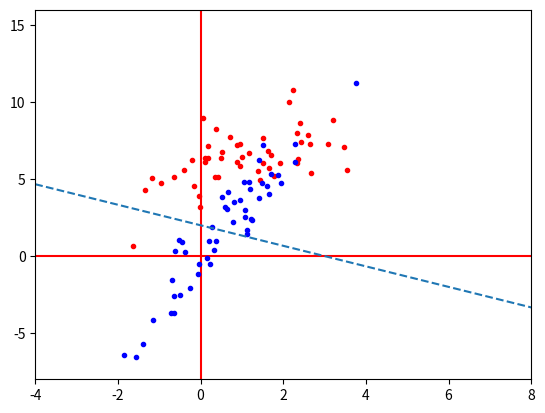
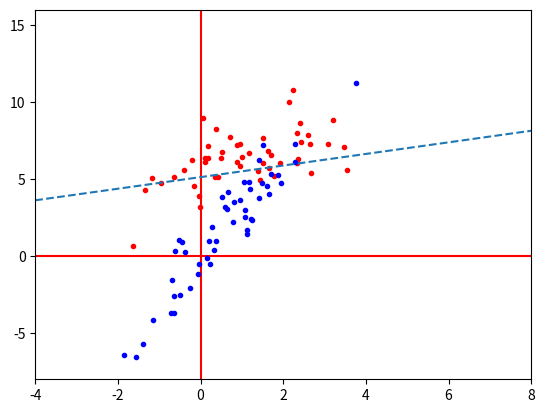

The matplotlib source for these figures, in order:
import numpy as np
import matplotlib.pyplot as plt
import random

class Line:
    # Represents a line as ax + by + c = 0
    def __init__(self, a = 1, b = 1, c = 0):
        self.a = a
        self.b = b
        self.c = c
        
    def value(self, point):
        # Calculates the value of the line at the given point
        return (self.a * point.x) + (self.b * point.y) + self.c


class Colors():
    RED = 1
    BLUE = 2
    NONE = 3
    
    
class Point:
    def __init__(self, x, y, color):
        self.x = x
        self.y = y
        self.color = color
    
    
def plot_line(line):
    # Draws a line and outputs it
    axes = plt.gca()
    x_vals = np.array(axes.get_xlim())
    y_vals = (-line.c - line.a * x_vals) / line.b
    plt.plot(x_vals, y_vals, '--')

    
class Perceptron:
    def __init__(self, line, red_points, blue_points, epochs, learning_rate):
        self.line = line
        self.red_points = red_points
        self.blue_points = blue_points
        self.epochs = epochs
        self.learning_rate = learning_rate

    def train(self, show_info = False):
        '''
        Calculates the line of best fit for the given points
        '''
        
        for i in range(1, self.epochs):
            point = self.get_random_point()
            
            if point.color == Colors.BLUE and self.point_is_in_area(point, Colors.RED):
                self.line.a -= self.learning_rate * point.x
                self.line.b -= self.learning_rate * point.y
                self.line.c -= self.learning_rate
                
            if point.color == Colors.RED and self.point_is_in_area(point, Colors.BLUE):
                self.line.a += self.learning_rate * point.x
                self.line.b += self.learning_rate * point.y
                self.line.c += self.learning_rate
                
            if i % 10 == 0 and show_info:
                self.show_error()
                
    def get_random_point(self):
        '''
        Selects a random point from the red or blue points and returns it
        '''
        
        color = random.choice([Colors.RED, Colors.BLUE])
        
        if color == Colors.RED:
            point = random.choice(self.red_points)
        
        if color == Colors.BLUE:
            point = random.choice(self.blue_points)
            
        return Point(point[0], point[1], color)
        
    def point_is_in_area(self, point, area):
        '''
        Checks if a given point is in the given area
        '''
        
        ax = self.line.a * point.x
        by = self.line.b * point.y
        c = self.line.c
        point_location = Colors.NONE
        
        # Find out which area the point is in (red or blue)
        if ax + by + c > 0:
            point_location = Colors.RED
        
        if ax + by + c < 0:
            point_location = Colors.BLUE
            
        return point_location == area
    
    def get_points_x(self, color):
        '''
        Returns a list of x coordinates for points of a given color
        '''
        
        if color == Colors.RED:
            return [point[0] for point in self.red_points]
        
        if color == Colors.BLUE:
            return [point[0] for point in self.blue_points]
        
    def get_points_y(self, color):
        '''
        Returns a list of x coordinates for points of a given color
        '''
        
        if color == Colors.RED:
            return [point[1] for point in self.red_points]
        
        if color == Colors.BLUE:
            return [point[1] for point in self.blue_points]
        
    def incorrect_point_count(self):
        incorrect_points = 0
        
        for point in self.red_points:
            if self.point_is_in_area(Point(point[0], point[1], Colors.RED), Colors.BLUE):
                incorrect_points += 1
                
        for point in self.blue_points:
            if self.point_is_in_area(Point(point[0], point[1], Colors.BLUE), Colors.RED):
                incorrect_points += 1
                
        return incorrect_points
        
    def show_error(self):
        '''
        Displays to the user how many points are incorrect
        '''
        
        incorrect = self.incorrect_point_count()
        total = len(self.red_points) + len(self.blue_points)
        
        print('Incorrect points: ' + str(incorrect) + ' of ' + str(total) + ' (' + str(incorrect / total * 100) + '%)')
        
    def draw(self):
        xlim = 8
        ylim = 16
        
        axis = plt.gca()
        axis.set_xlim([-xlim/2, xlim])
        axis.set_ylim([-ylim/2, ylim])
        
        # Show horizontal and vertical lines
        plt.axhline(0, color='r', zorder=-1)
        plt.axvline(0, color='r', zorder=-1)
        
        # Plot points and line
        x_red = self.get_points_x(Colors.RED)
        y_red = self.get_points_y(Colors.RED)
        
        x_blue = self.get_points_x(Colors.BLUE)
        y_blue = self.get_points_y(Colors.BLUE)
        
        plt.scatter(x_red, y_red, color='r', s=9)
        plt.scatter(x_blue, y_blue, color='b', s=9)
        plot_line(self.line)
        
        # Draw
        figure = plt.figure()
        figure.clear()
        figure.canvas.draw()
        

pointCount = 50
line = Line(2, 3, -6) # 2x + 3y - 6 = 0
epochs = 1500
learningRate = 0.01

xRed = np.random.randn(pointCount, 1) + 1
yRed = xRed * 0.2 + np.random.randn(pointCount, 1) * 1.6 + 6
xBlue = np.random.randn(pointCount, 1) + 0.5
yBlue = xBlue * 3.2 + np.random.randn(pointCount, 1) * 1.6

redPoints = list(zip(xRed, yRed))
bluePoints = list(zip(xBlue, yBlue))

perceptron = Perceptron(line, redPoints, bluePoints, epochs, learningRate) 
perceptron.draw()
perceptron.train()
perceptron.draw()
